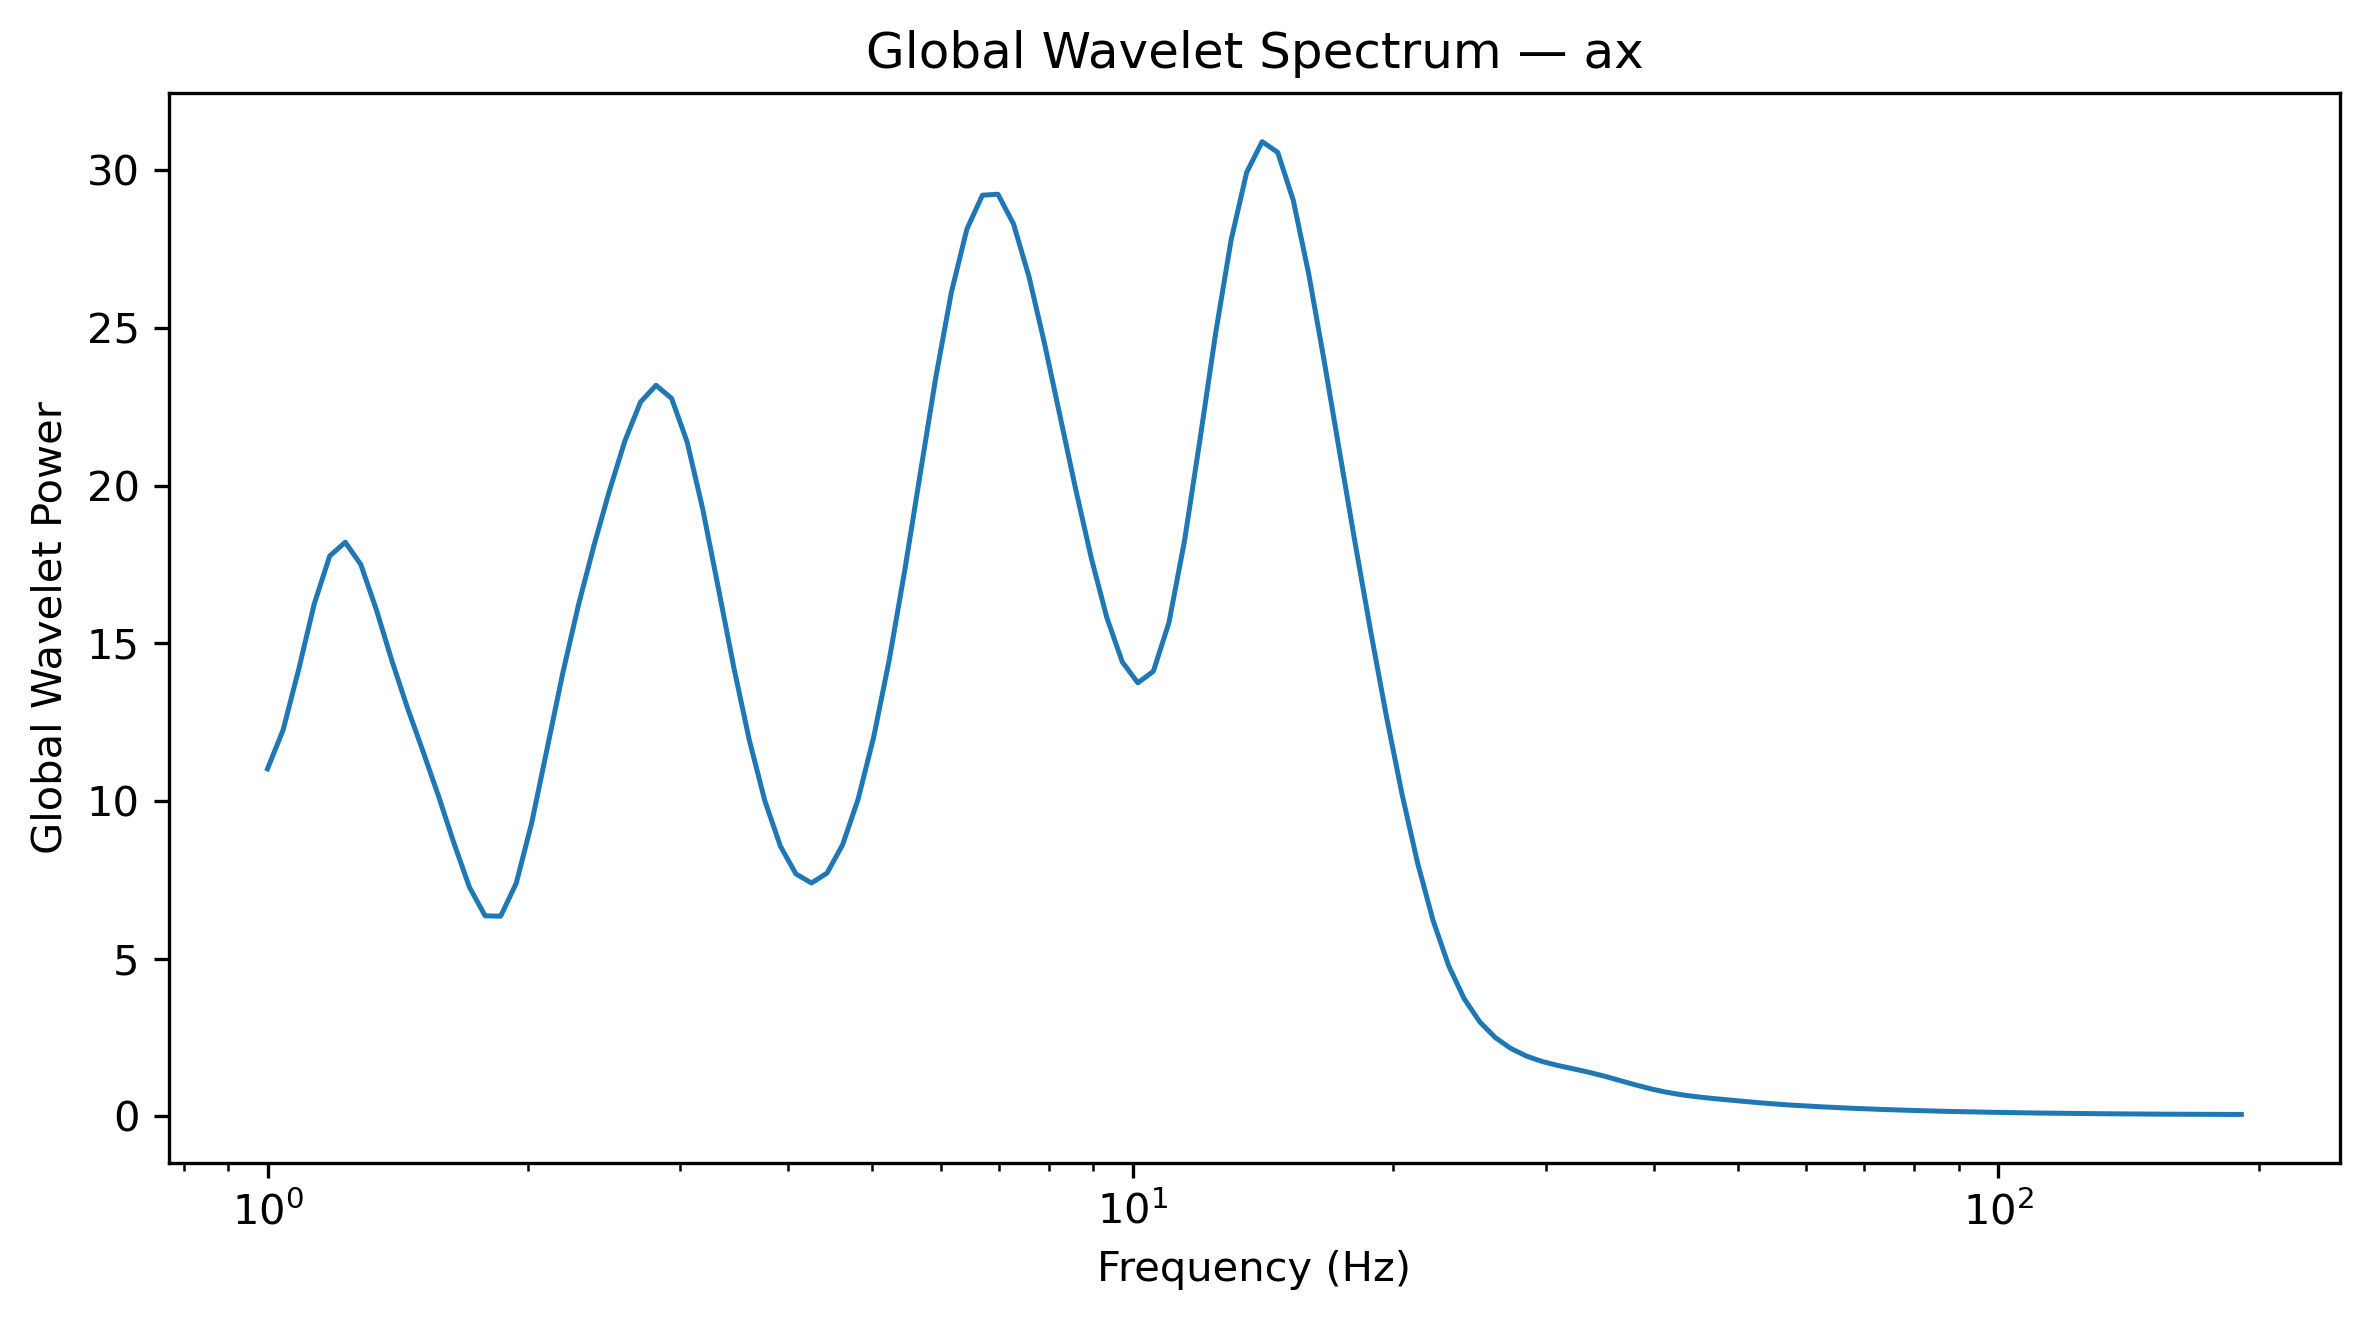

Values plotted in this chart, from the file beside it:
Frequency_Hz, GlobalWaveletPower, GlobalWaveletAmplitude
1.0, 11.02, 3.319
1.042, 12.25, 3.499
1.086, 14.16, 3.763
1.132, 16.23, 4.029
1.18, 17.76, 4.215
1.23, 18.2, 4.266
1.282, 17.5, 4.183
1.336, 16.07, 4.008
1.392, 14.45, 3.801
1.451, 12.96, 3.599
1.512, 11.58, 3.402
1.576, 10.16, 3.187
1.643, 8.652, 2.941
1.712, 7.256, 2.694
1.784, 6.357, 2.521
1.86, 6.345, 2.519
1.938, 7.386, 2.718
2.02, 9.307, 3.051
2.105, 11.68, 3.417
2.194, 14.06, 3.749
2.287, 16.2, 4.025
2.383, 18.09, 4.253
2.484, 19.83, 4.454
2.589, 21.42, 4.628
2.698, 22.65, 4.759
2.812, 23.18, 4.814
2.931, 22.76, 4.771
3.055, 21.38, 4.624
3.183, 19.26, 4.389
3.318, 16.77, 4.095
3.458, 14.24, 3.773
3.604, 11.93, 3.454
3.756, 10, 3.163
3.915, 8.564, 2.926
4.08, 7.683, 2.772
4.252, 7.397, 2.72
4.432, 7.71, 2.777
4.619, 8.606, 2.934
4.814, 10.05, 3.171
5.017, 12.02, 3.467
5.229, 14.46, 3.803
5.45, 17.3, 4.16
5.68, 20.38, 4.515
5.92, 23.43, 4.841
6.17, 26.12, 5.111
6.43, 28.13, 5.304
6.702, 29.2, 5.404
6.985, 29.23, 5.407
7.28, 28.29, 5.319
7.587, 26.61, 5.159
7.908, 24.49, 4.949
8.241, 22.19, 4.71
8.589, 19.88, 4.459
8.952, 17.71, 4.208
9.33, 15.82, 3.977
9.724, 14.4, 3.795
10.13, 13.74, 3.707
10.56, 14.11, 3.756
11.01, 15.65, 3.956
11.47, 18.24, 4.271
... 68 more rows
